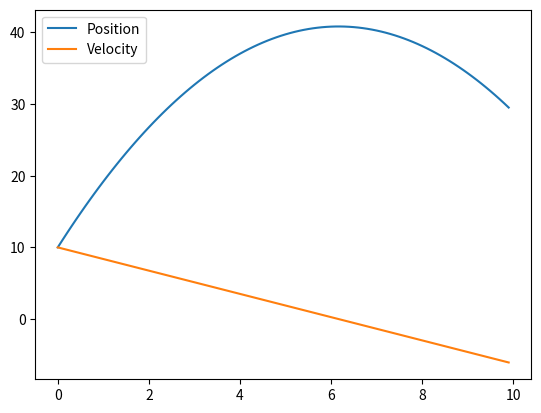

Generate this figure with matplotlib:
import numpy as np
from scipy.integrate import odeint
import matplotlib.pyplot as plt
from mpl_toolkits.mplot3d import Axes3D

m = 1
g = 1.622 
h = 10 
v0 = 10

def func(x, t):
    return [x[1],-g]

def main():
	x0 = [h, v0]
	t = np.arange(0, 10, 0.1)

	x = odeint(func, x0, t)


	#print(x)
	#fig = plt.figure()
	plt.plot(t,x[:,0], label="Position")
	plt.plot(t,x[:,1], label="Velocity")
	#ax = fig.gca(projection='3d')
	#ax.plot(v[:, 0], v[:, 1], v[:, 2])
	plt.legend()
	plt.show()
if __name__ == '__main__':
		main()
